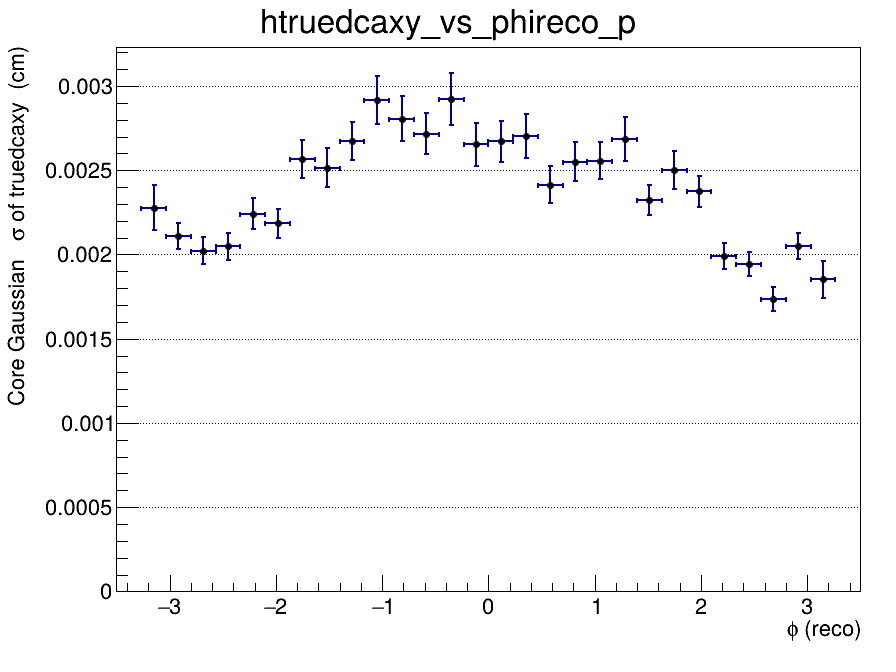

The file beside this chart, header and first rows:
x_low, x_high, x_center, entries, mean, mean_error, sigma, sigma_error, chi2_ndf, iterations, fit_status
-3.5, -3.267, -3.383, 0, nan, nan, nan, nan, nan, 0, -1
-3.267, -3.033, -3.15, 574, -0.0002033, 0.0001149, 0.002279, 0.0001334, 1.239, 4, 0
-3.033, -2.8, -2.917, 1180, -0.000215, 7.34953177186e-05, 0.002109, 7.58582199778e-05, 1.144, 4, 0
-2.8, -2.567, -2.683, 1135, -0.000254, 7.29004679121e-05, 0.002023, 8.01071128188e-05, 1.855, 3, 0
-2.567, -2.333, -2.45, 1141, -0.000126, 7.20753707331e-05, 0.002048, 7.87961856833e-05, 0.9896, 4, 0
-2.333, -2.1, -2.217, 1065, -0.0002239, 8.24502238205e-05, 0.002243, 9.42999093445e-05, 2.154, 5, 0
-2.1, -1.867, -1.983, 1095, -6.28146555881e-05, 7.77610294486e-05, 0.002186, 8.52916160899e-05, 0.7181, 5, 0
-1.867, -1.633, -1.75, 1032, -0.0002011, 9.48250382793e-05, 0.002566, 0.0001139, 1.546, 2, 0
-1.633, -1.4, -1.517, 885, -0.0003082, 0.0001027, 0.002516, 0.0001161, 1.388, 2, 0
-1.4, -1.167, -1.283, 982, -0.0003453, 0.0001035, 0.002675, 0.0001145, 1.055, 2, 0
-1.167, -0.9333, -1.05, 991, -0.0003183, 0.0001167, 0.002919, 0.0001431, 0.896, 2, 0
-0.9333, -0.7, -0.8167, 924, -0.0003902, 0.0001152, 0.002807, 0.0001341, 1.303, 2, 0
-0.7, -0.4667, -0.5833, 976, -0.0004669, 0.0001083, 0.002717, 0.0001199, 1.017, 2, 0
-0.4667, -0.2333, -0.35, 877, -0.0007118, 0.0001348, 0.002924, 0.0001533, 1.064, 2, 0
-0.2333, 0, -0.1167, 819, -0.0004203, 0.0001113, 0.002653, 0.0001283, 0.9185, 2, 0
0, 0.2333, 0.1167, 941, -0.0002562, 0.0001053, 0.002672, 0.0001219, 1.326, 2, 0
0.2333, 0.4667, 0.35, 858, -0.0004654, 0.0001123, 0.002701, 0.0001307, 1.135, 2, 0
0.4667, 0.7, 0.5833, 936, -0.000441, 9.50121339616e-05, 0.002415, 0.0001088, 1.423, 3, 0
0.7, 0.9333, 0.8167, 892, -0.0003411, 0.0001031, 0.002551, 0.0001148, 1.508, 3, 0
0.9333, 1.167, 1.05, 1006, -0.0004227, 9.6323189892e-05, 0.002557, 0.0001106, 1.065, 2, 0
1.167, 1.4, 1.283, 974, -0.0002252, 0.0001051, 0.002687, 0.0001321, 1.742, 2, 0
1.4, 1.633, 1.517, 1103, -0.0003803, 8.25954418085e-05, 0.002322, 9.03917112189e-05, 1.063, 4, 0
1.633, 1.867, 1.75, 940, -0.0002213, 9.76202845107e-05, 0.0025, 0.0001131, 1.798, 2, 0
1.867, 2.1, 1.983, 1009, -0.0005252, 8.9526578644e-05, 0.002376, 9.24294611031e-05, 0.8869, 4, 0
2.1, 2.333, 2.217, 1127, -0.0001714, 7.08368383213e-05, 0.001991, 7.62105461656e-05, 1.324, 5, 0
2.333, 2.567, 2.45, 1185, -0.0001171, 6.8673098918e-05, 0.001946, 7.18484780999e-05, 1.484, 5, 0
2.567, 2.8, 2.683, 1100, -0.0002758, 6.31838920741e-05, 0.001735, 7.09737354616e-05, 1.101, 5, 0
2.8, 3.033, 2.917, 1140, -0.0003756, 7.19744943008e-05, 0.00205, 7.48190713605e-05, 1.032, 4, 0
3.033, 3.267, 3.15, 546, -0.000399, 9.89997581133e-05, 0.001852, 0.0001104, 1.635, 3, 0
3.267, 3.5, 3.383, 0, nan, nan, nan, nan, nan, 0, -1
